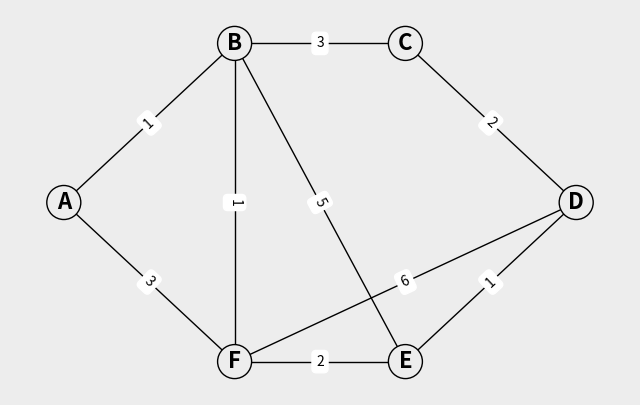

Source code (Python):
import matplotlib.pyplot as plt
import numpy as np
import matplotlib as mpl
import random
import networkx as nx
from collections import deque

# Some constants
L_VISITED = 'visited'
L_VISIT_ORDER = 'visit_order'
L_ROOT = 'root'
L_COLOR = 'color'
L_PARENT = 'parent'
L_DIST = 'distance'

def char_range(start='a', end='z'):
    return map(chr,list(range(ord(start),ord(end)+1)))

def plot_basic_graph(G, pos = None, layout = nx.random_layout, seed = None):
    # Define positions for nodes
    if pos is None:
        pos = layout(G, seed = seed)
    # Create matplotlib figure
    fig, ax = plt.subplots(1, 1, figsize=(8,5))
    # Draw nodes and edges
    node_colors = [node[1]['color'] for node in G.nodes(data=True)]
    nx.draw(G, pos, ax = ax, with_labels=True, node_color=node_colors, edgecolors='#000', 
            linewidths=1, font_size=16, font_weight='bold', node_size=600)
    # Draw labels nearby nodes
    for n in G.nodes:
        x, y = pos[n]
        ax.text(x-0.2, y-0.1, f"{G.nodes[n]['label']}",ha='right', va='bottom', color='#00f', fontsize=14)
    # Draw edge labels
    edge_labels = nx.get_edge_attributes(G, 'weight')
    nx.draw_networkx_edge_labels(G, pos, edge_labels=edge_labels)
    # Show figure
    fig.set_facecolor("#ededed")
    plt.show()

# visita in ampiezza
def bfv(g, root, f):
    for n in g.nodes:
        g.nodes[n][L_VISITED] = False

    queue = deque([root])
    g.nodes[root][L_VISITED] = True
    
    while queue:
        current = queue.popleft()
        f(current)
        for neighbor in g.neighbors(current):
            if not g.nodes[neighbor][L_VISITED]:
                g.nodes[neighbor][L_VISITED] = True
                queue.append(neighbor)

# visita in profondità
def dfv(g, root, f):
    for n in g.nodes:
        g.nodes[n][L_VISITED] = False
    return dfv_rec(g, root, f)

def dfv_rec(g, root, f):
    g.nodes[root][L_VISITED] = True
    f(root)
    for neighbor in g.neighbors(root):
        if not g.nodes[neighbor][L_VISITED]:
            dfv_rec(g, neighbor, f)

# annotazione grafo per cammini di costo minimo da un nodo sorgente
# The function should annotate the nodes with their parent and distance from source
def dijkstra(g, src):
    for n in g.nodes:
        g.nodes[n][L_VISITED] = False
        g.nodes[n][L_DIST] = float("inf")
        g.nodes[n][L_PARENT] = ''
    g.nodes[src][L_DIST] = 0
    
    unvisited_nodes = list(g.nodes)
    
    while unvisited_nodes:
        min_node = min(unvisited_nodes, key=lambda node: g.nodes[node][L_DIST])
        
        current_node = min_node
        current_dist = g.nodes[current_node][L_DIST]

        if current_dist == float("inf"):
            break
        
        unvisited_nodes.remove(current_node)
        
        for neighbor in g.neighbors(current_node):
            weight = g[current_node][neighbor]['weight']
            new_dist = current_dist + weight
            
            if new_dist < g.nodes[neighbor][L_DIST]:
                g.nodes[neighbor][L_DIST] = new_dist
                g.nodes[neighbor][L_PARENT] = current_node

# produzione del cammino di costo minimo da un grafo annotato con Dijkstra
def shortest_path(g, src, dest):
    path = []
    current_node = dest
    
    if g.nodes[dest][L_DIST] == float("inf"):
        return path

    while current_node is not None:
        path.append(current_node)
        parent = g.nodes[current_node][L_PARENT]
        current_node = parent if parent != '' else None

    path.reverse()
    return path

if __name__ == "__main__":
    g = nx.Graph()
    default_node_attributes = {'visited': False, 'parent': None, 'distance': float("inf"), 'label': '', 'color': '#ededed'}
    g.add_nodes_from(char_range('A','F'), **default_node_attributes)
    g.add_weighted_edges_from([('A','B',1), ('A','F',3), ('B','C',3), ('B','E',5), ('B','F',1), 
                            ('C','D',2), ('D','E',1), ('D','F',6), ('E','F',2)], )
    pos = { 'A': (0,0.5), 'B': (1,1), 'C': (2,1), 'D':(3,0.5), 'E':(2,0), 'F':(1,0) }

    print("*** BFV")
    bfv(g, 'A', print) # expected print order: ABFCED
    print("\n*** DFV")
    dfv(g, 'A', print) # expected print order: ABCDEF
    print("\n*** Dijkstra")
    dijkstra(g, 'A') # should annotate the nodes in the graph
    print(['A', 'B', 'F', 'E', 'D'] == shortest_path(g, 'A', 'D')) # should be True

    plot_basic_graph(g, pos)
